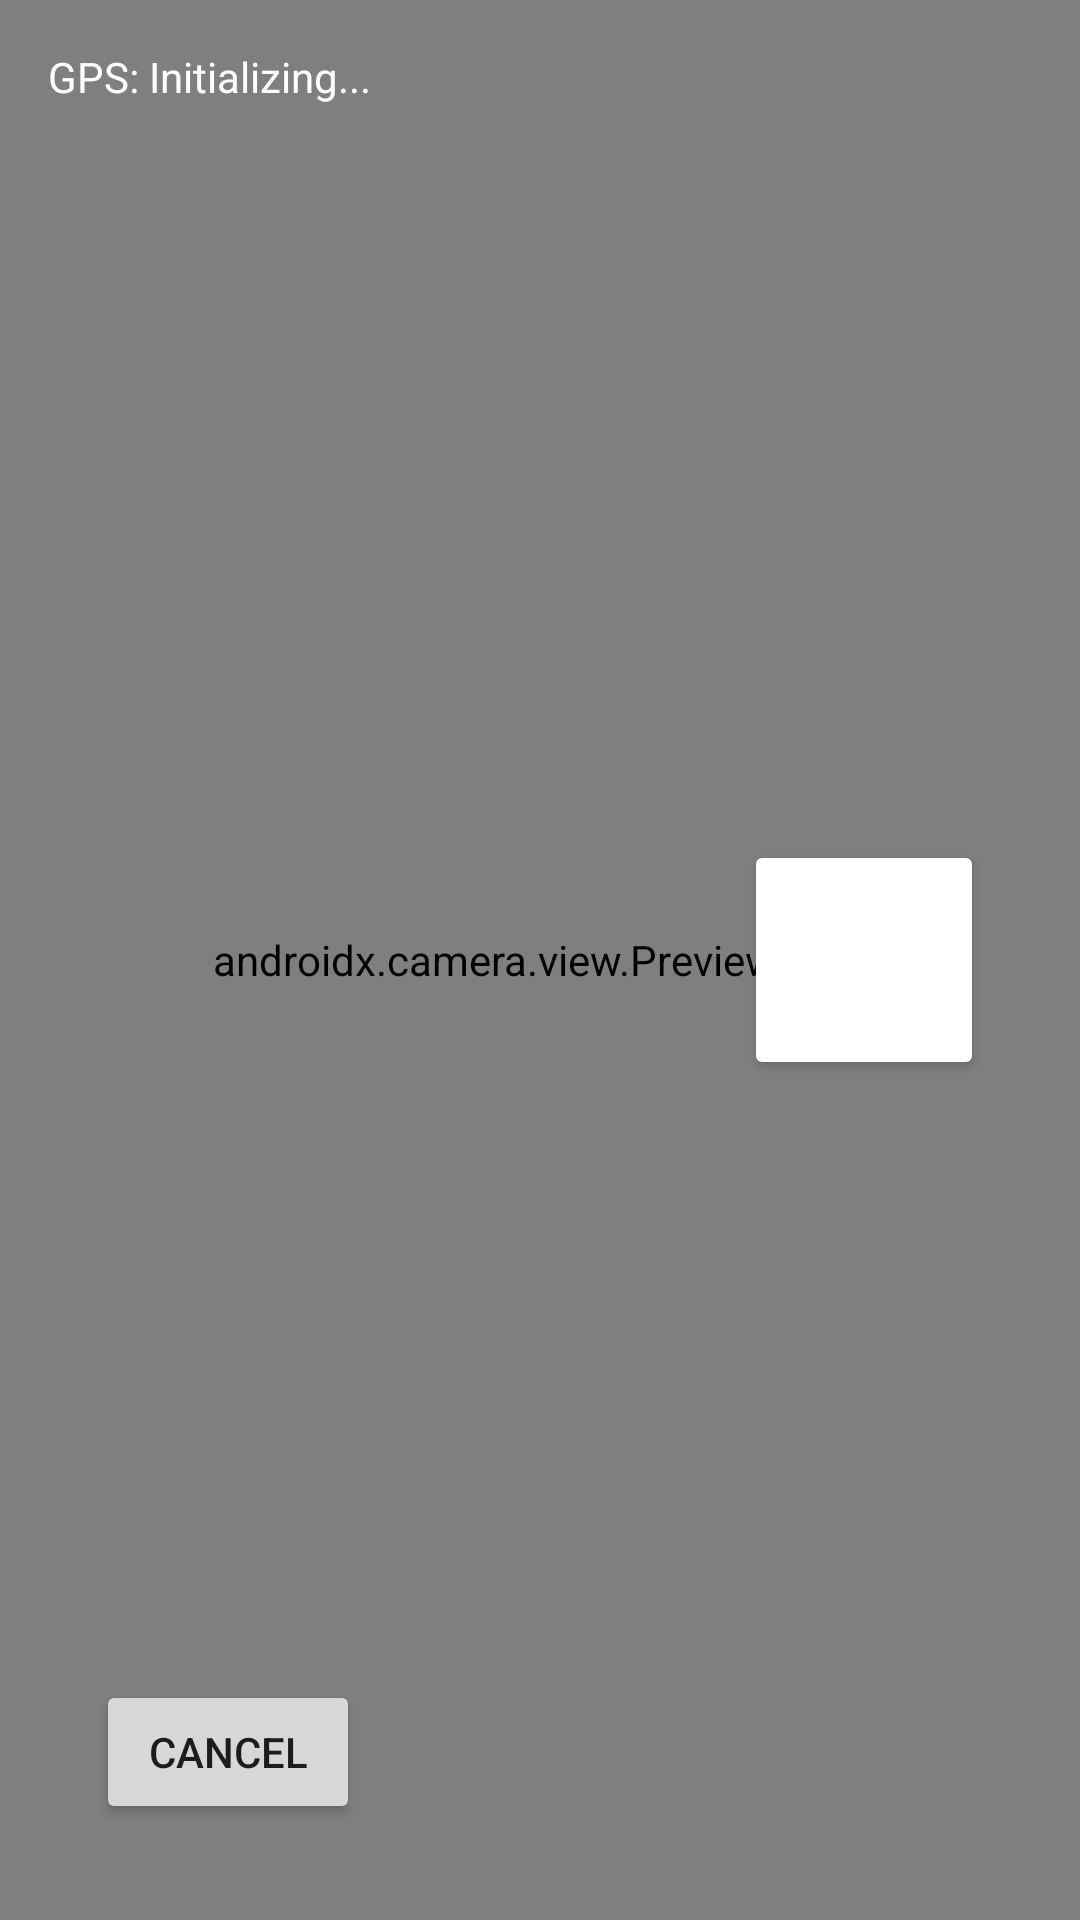

Reconstruct the res/layout file that produces this screen, plus the resources it refers to.
<!-- AndroidManifest.xml: application theme Theme.TOPTEAKDS -->
<!-- res/layout/activity_photo.xml -->
<?xml version="1.0" encoding="utf-8"?>
<androidx.constraintlayout.widget.ConstraintLayout xmlns:android="http://schemas.android.com/apk/res/android"
    xmlns:app="http://schemas.android.com/apk/res-auto"
    android:layout_width="match_parent"
    android:layout_height="match_parent"
    android:background="@android:color/black">

    <androidx.camera.view.PreviewView
        android:id="@+id/viewFinder"
        android:layout_width="match_parent"
        android:layout_height="match_parent" />

    <TextView
        android:id="@+id/tvGpsStatus"
        android:layout_width="wrap_content"
        android:layout_height="wrap_content"
        android:text="GPS: Initializing..."
        android:textColor="@android:color/white"
        android:padding="16dp"
        app:layout_constraintStart_toStartOf="parent"
        app:layout_constraintTop_toTopOf="parent" />

    <Button
        android:id="@+id/btnCapture"
        android:layout_width="80dp"
        android:layout_height="80dp"
        android:backgroundTint="@android:color/white"
        app:cornerRadius="40dp"
        app:layout_constraintBottom_toBottomOf="parent"
        app:layout_constraintTop_toTopOf="parent"
        app:layout_constraintEnd_toEndOf="parent"
        android:layout_marginEnd="32dp" />

    <Button
        android:id="@+id/btnCancel"
        android:layout_width="wrap_content"
        android:layout_height="wrap_content"
        android:text="Cancel"
        app:layout_constraintBottom_toBottomOf="parent"
        app:layout_constraintStart_toStartOf="parent"
        android:layout_margin="32dp" />

    <ProgressBar
        android:id="@+id/progressBar"
        android:layout_width="wrap_content"
        android:layout_height="wrap_content"
        android:visibility="gone"
        app:layout_constraintBottom_toBottomOf="parent"
        app:layout_constraintTop_toTopOf="parent"
        app:layout_constraintStart_toStartOf="parent"
        app:layout_constraintEnd_toEndOf="parent"/>

</androidx.constraintlayout.widget.ConstraintLayout>
<!-- resources referenced by this layout -->
<resources>
  <style name="Theme.TOPTEAKDS" parent="Base.Theme.TOPTEAKDS" />
  <style name="Base.Theme.TOPTEAKDS" parent="Theme.Material3.DayNight.NoActionBar">
          
          
      </style>
</resources>
